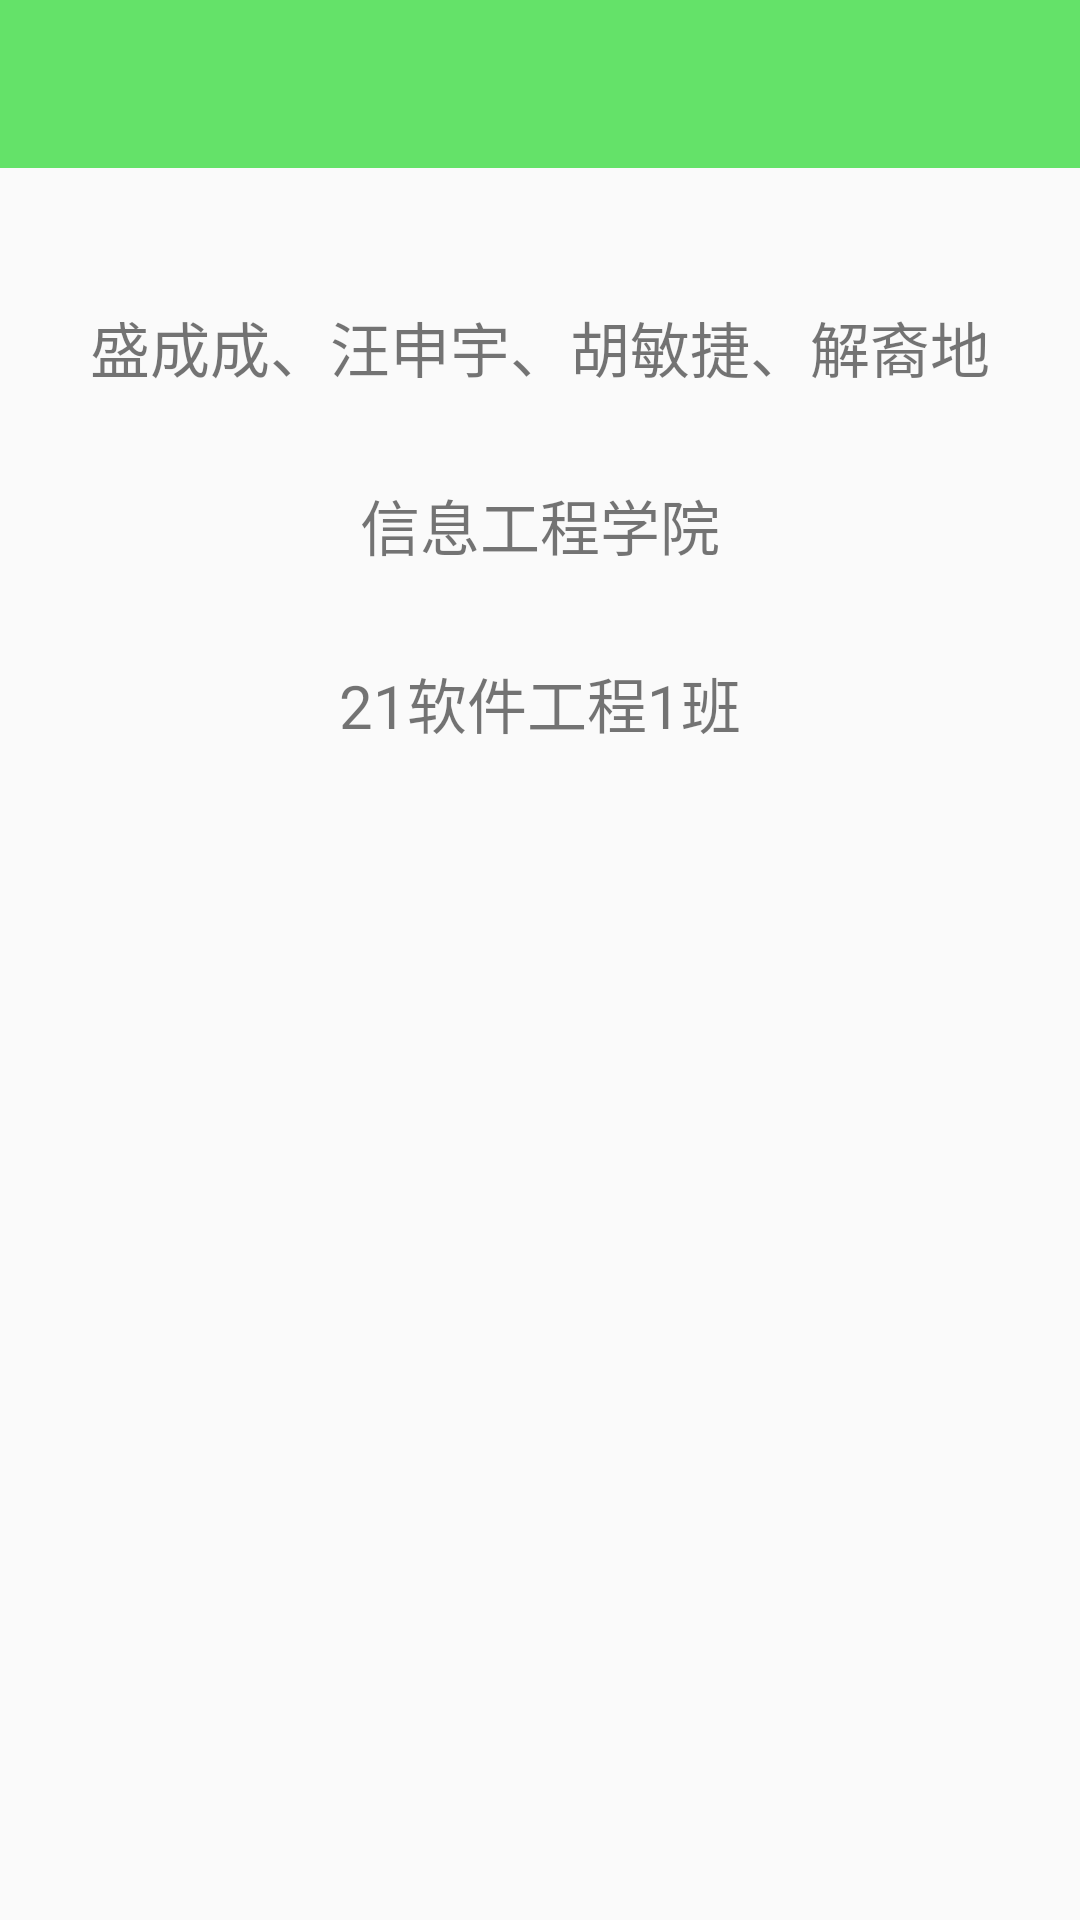

Write the Android layout XML for this screen, with the resource values it uses.
<!-- AndroidManifest.xml: application theme AppTheme -->
<!-- res/layout/activity_about.xml -->
<?xml version="1.0" encoding="utf-8"?>
<LinearLayout
    xmlns:android="http://schemas.android.com/apk/res/android"
    xmlns:app="http://schemas.android.com/apk/res-auto"
    xmlns:tools="http://schemas.android.com/tools"
    android:layout_width="match_parent"
    android:layout_height="match_parent"
    android:orientation="vertical"
    tools:context=".AboutActivity">

    <androidx.appcompat.widget.Toolbar
        android:id="@+id/about_toolbar"
        android:layout_width="match_parent"
        android:layout_height="?attr/actionBarSize"
        android:background="#64E269" />

    <LinearLayout
        android:layout_width="match_parent"
        android:layout_height="30dp" />

    <TextView
        android:layout_width="wrap_content"
        android:layout_height="wrap_content"
        android:text="盛成成、汪申宇、胡敏捷、解裔地"
        android:textSize="20sp"
        android:padding="15dp"
        android:layout_gravity="center_horizontal" />

    <TextView
        android:layout_width="wrap_content"
        android:layout_height="wrap_content"
        android:text="信息工程学院"
        android:textSize="20sp"
        android:padding="15dp"
        android:layout_gravity="center_horizontal" />

    <TextView
        android:layout_width="wrap_content"
        android:layout_height="wrap_content"
        android:text="21软件工程1班"
        android:textSize="20sp"
        android:padding="15dp"
        android:layout_gravity="center_horizontal" />
</LinearLayout>
<!-- resources referenced by this layout -->
<resources>
  <style name="AppTheme" parent="Theme.AppCompat.Light.NoActionBar">
          
          <item name="colorPrimary">@color/colorPrimary</item>
          <item name="colorPrimaryDark">@color/colorPrimaryDark</item>
          <item name="colorAccent">@color/colorAccent</item>
      </style>
  <color name="colorPrimary">#008577</color>
  <color name="colorPrimaryDark">#00574B</color>
  <color name="colorAccent">#D81B60</color>
</resources>
